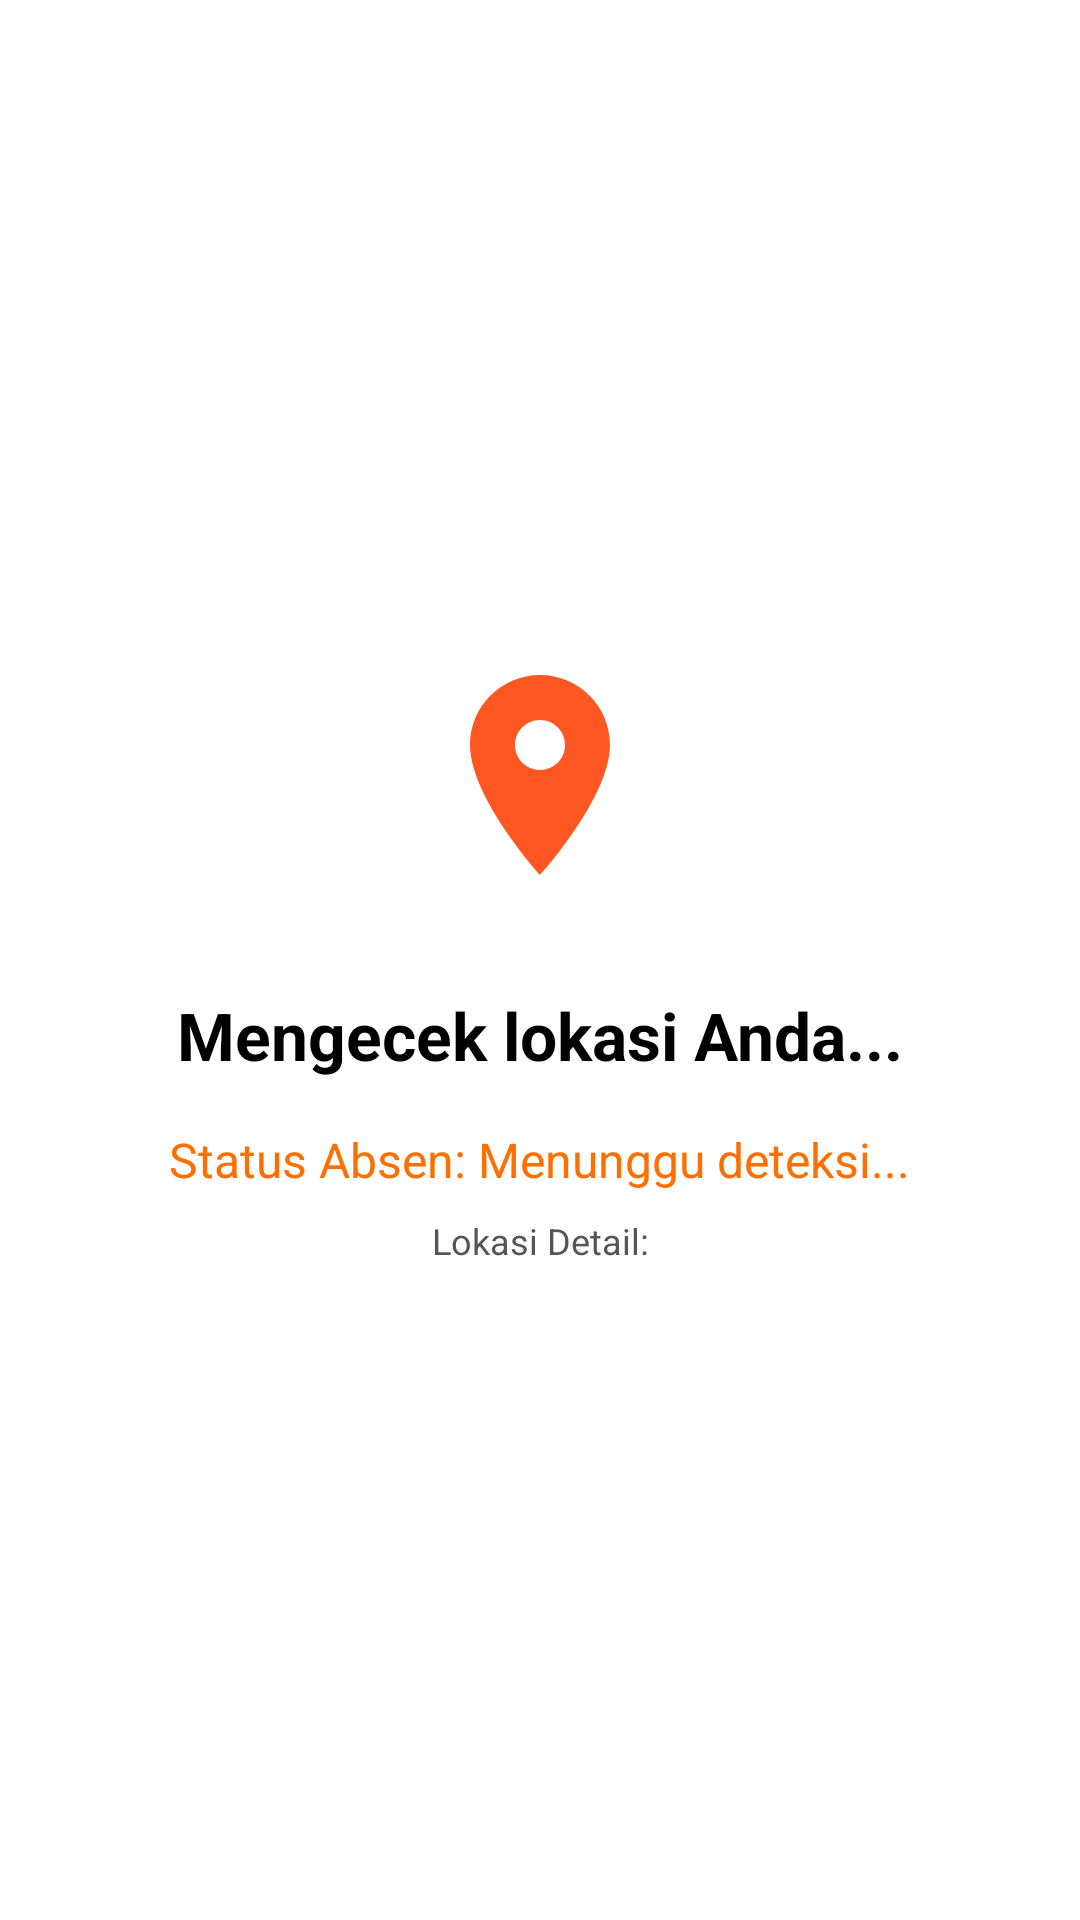

Layout XML and referenced resources for this Android screen:
<!-- AndroidManifest.xml: application theme Theme.MochiCimit -->
<!-- res/layout/activity_splash.xml -->
<?xml version="1.0" encoding="utf-8"?>
<LinearLayout xmlns:android="http://schemas.android.com/apk/res/android"
    xmlns:tools="http://schemas.android.com/tools"
    android:layout_width="match_parent"
    android:layout_height="match_parent"
    android:background="#FFFFFF"
    android:gravity="center"
    android:orientation="vertical"
    android:padding="32dp"
    tools:context=".SplashActivity">

    <ImageView
        android:id="@+id/imgIcon"
        android:layout_width="80dp"
        android:layout_height="80dp"
        android:layout_marginBottom="32dp"
        android:contentDescription="Ikon Lokasi"
        android:src="@drawable/ic_location_pin" />

    <TextView
        android:id="@+id/greetingTextView"
        android:layout_width="wrap_content"
        android:layout_height="wrap_content"
        android:layout_marginBottom="16dp"
        android:text="Mengecek lokasi Anda..."
        android:textColor="#000000"
        android:textSize="22sp"
        android:textStyle="bold" />

    <TextView
        android:id="@+id/permissionPromptTextView"
        android:layout_width="wrap_content"
        android:layout_height="wrap_content"
        android:layout_marginBottom="16dp"
        android:gravity="center"
        android:text="Aplikasi memerlukan izin lokasi untuk absensi."
        android:textColor="#FF0000"
        android:textSize="18sp"
        android:visibility="gone" />

    <Button
        android:id="@+id/permissionButton"
        android:layout_width="wrap_content"
        android:layout_height="wrap_content"
        android:layout_marginBottom="24dp"
        android:backgroundTint="#03A9F4"
        android:text="Izinkan Lokasi"
        android:textColor="#FFFFFF"
        android:textSize="16sp"
        android:textStyle="bold"
        android:visibility="gone" />
    <ImageView
        android:id="@+id/flagImageView"
        android:layout_width="80dp"
        android:layout_height="80dp"
        android:layout_marginBottom="24dp"
        android:contentDescription="Bendera Negara atau Pin Lokasi"
        android:src="@drawable/ic_location_pin"
        android:visibility="gone" />

    <TextView
        android:id="@+id/statusTextView"
        android:layout_width="wrap_content"
        android:layout_height="wrap_content"
        android:layout_marginBottom="8dp"
        android:text="Status Absen: Menunggu deteksi..."
        android:textColor="#FF6F00"
        android:textSize="16sp" />

    <TextView
        android:id="@+id/addressTextView"
        android:layout_width="match_parent"
        android:layout_height="wrap_content"
        android:gravity="center"
        android:maxLines="2"
        android:text="Lokasi Detail:"
        android:textColor="#555555"
        android:textSize="12sp" />

</LinearLayout>
<!-- resources referenced by this layout -->
<resources>
  <!-- drawable ic_location_pin (drawable) -->
  <vector xmlns:android="http://schemas.android.com/apk/res/android"
      android:width="24dp"
      android:height="24dp"
      android:viewportWidth="24"
      android:viewportHeight="24">
      <path
          android:fillColor="#FF5722"
          android:pathData="M12,2C8.13,2 5,5.13 5,9c0,5.25 7,13 7,13s7,-7.75 7,-13c0,-3.87 -3.13,-7 -7,-7zM12,11.5c-1.38,0 -2.5,-1.12 -2.5,-2.5s1.12,-2.5 2.5,-2.5 2.5,1.12 2.5,2.5 -1.12,2.5 -2.5,2.5z"/>
  </vector>
</resources>
